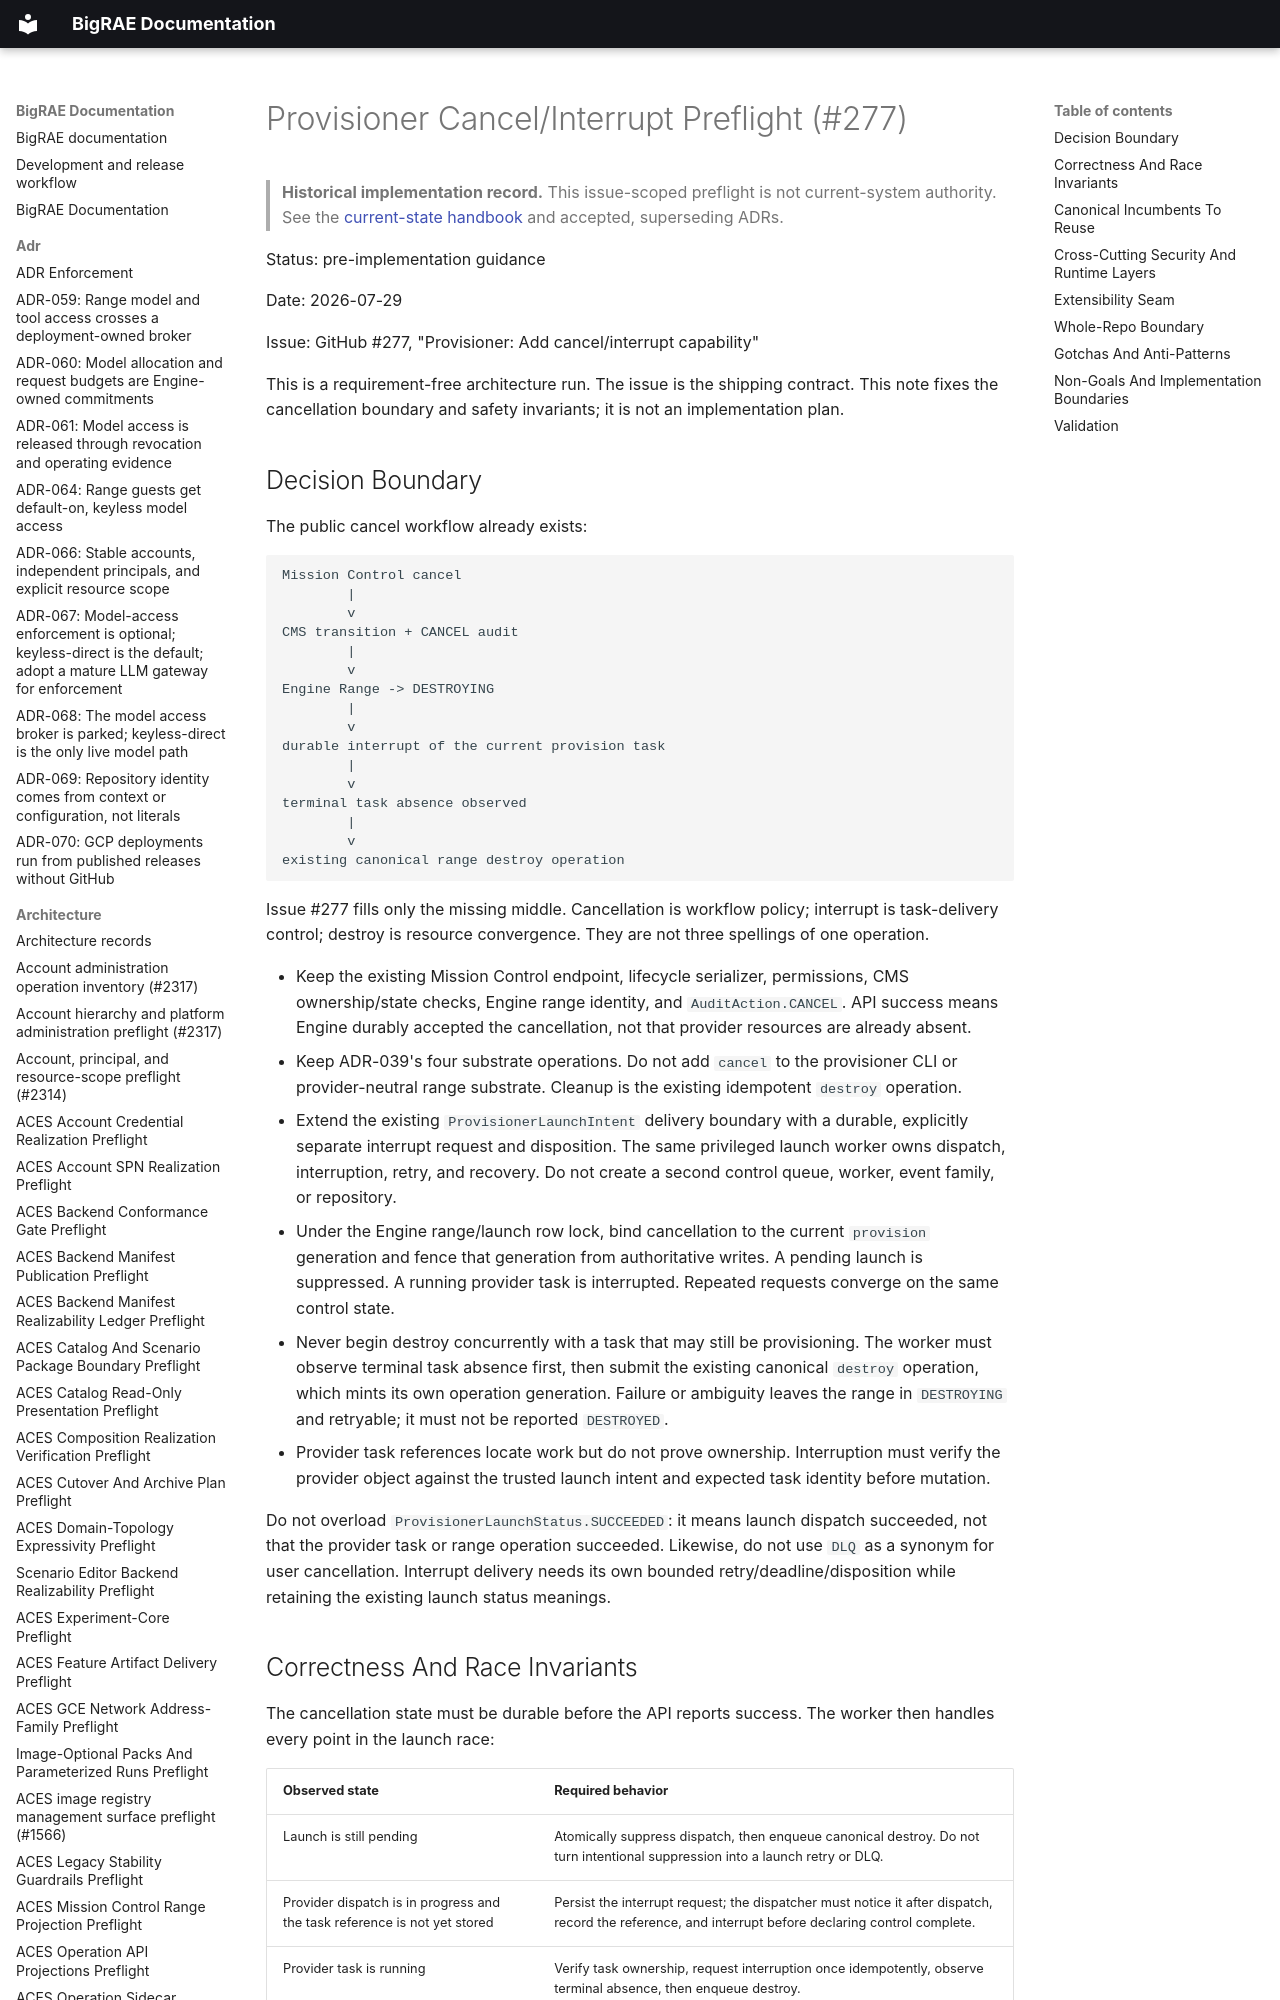

repository: Brad-Edwards/bigrae · page: architecture/provisioner-cancel-interrupt-preflight-277/index.html · generator: mkdocs

# Provisioner Cancel/Interrupt Preflight (#277)

> **Historical implementation record.** This issue-scoped preflight is not current-system authority. See the [current-state handbook](../technical/architecture.md) and accepted, superseding ADRs.


Status: pre-implementation guidance

Date: 2026-07-29

Issue: GitHub #277, "Provisioner: Add cancel/interrupt capability"

This is a requirement-free architecture run. The issue is the shipping
contract. This note fixes the cancellation boundary and safety invariants; it
is not an implementation plan.
